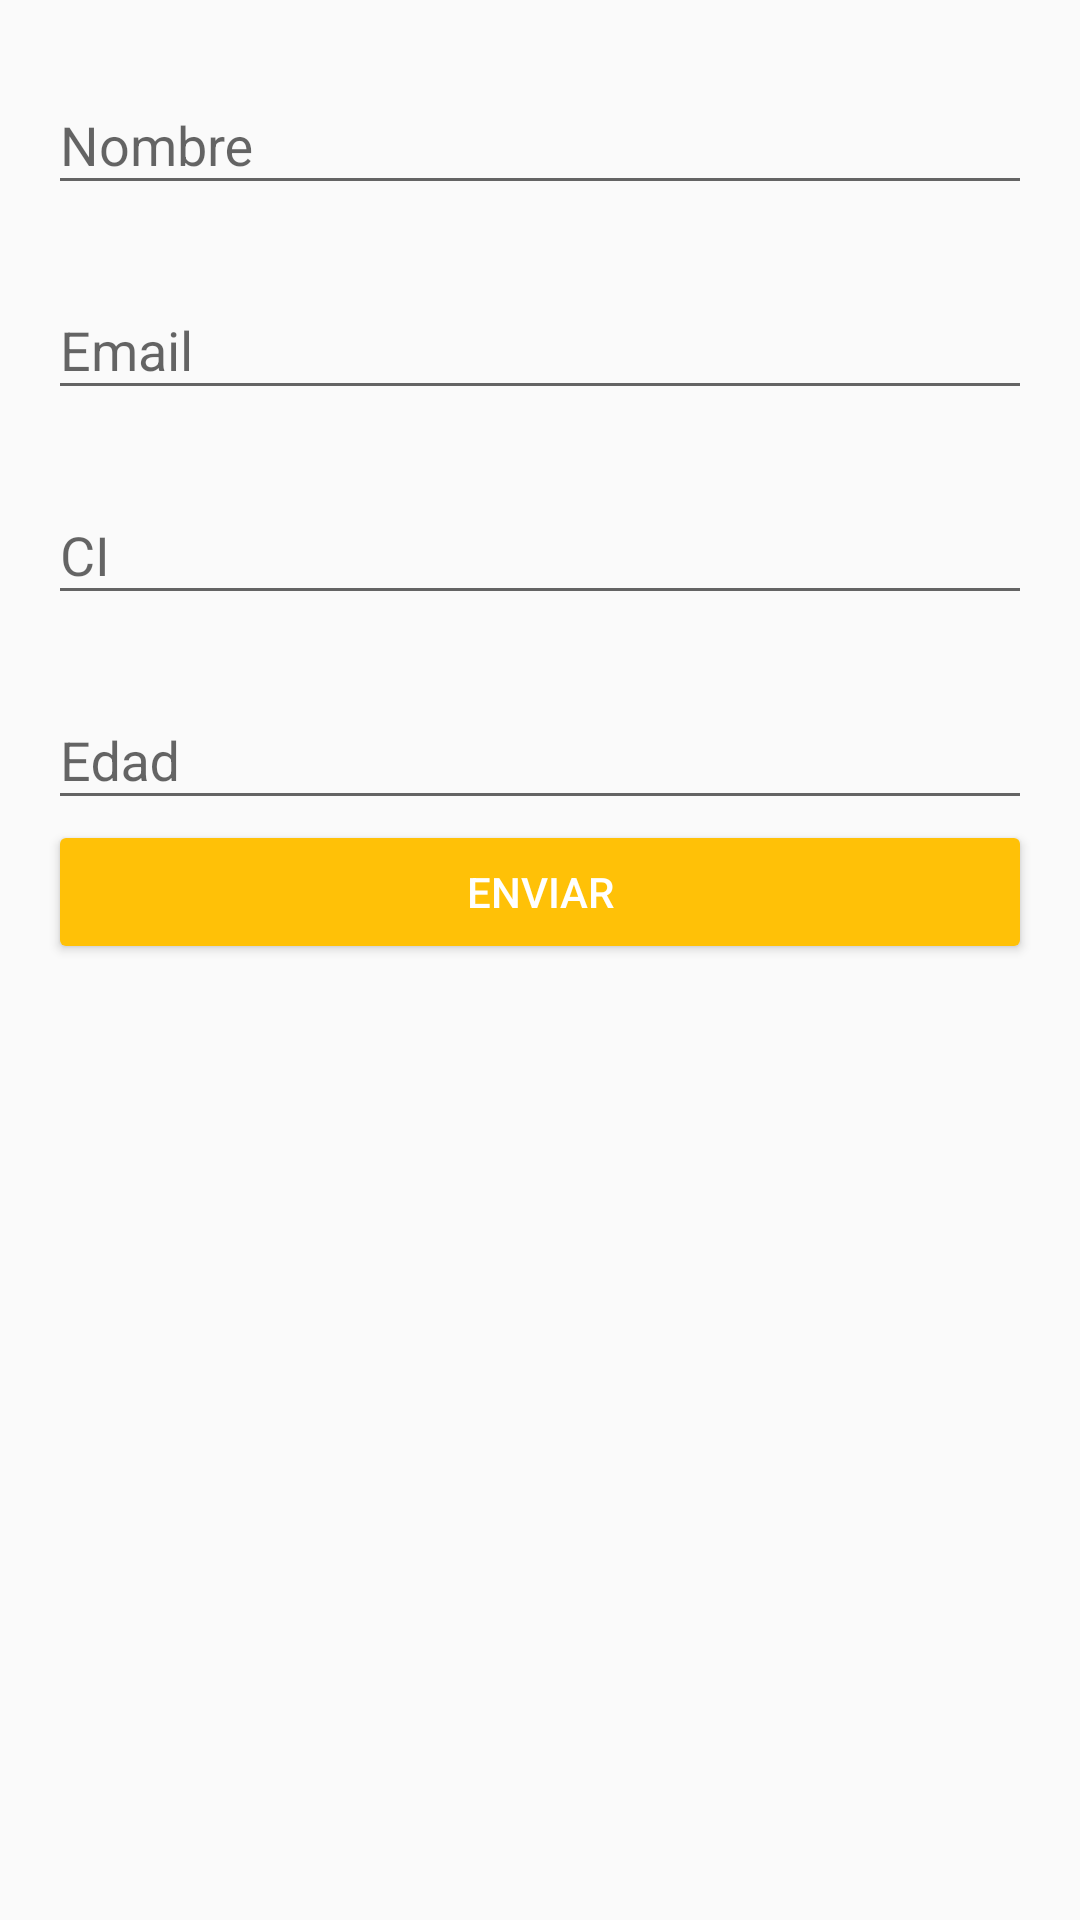

This screen was rendered from an Android layout file. Write that file and the resources it references.
<!-- AndroidManifest.xml: application theme AppTheme -->
<!-- res/layout/dialog_participante.xml -->
<?xml version="1.0" encoding="utf-8"?>
<LinearLayout xmlns:android="http://schemas.android.com/apk/res/android"
    android:orientation="vertical" android:layout_width="match_parent"
    android:layout_height="match_parent"
    android:padding="16dp">

    <android.support.design.widget.TextInputLayout
        android:layout_width="match_parent"
        android:layout_height="wrap_content">

        <EditText
            android:id="@+id/txtNombre"
            android:layout_width="match_parent"
            android:layout_height="wrap_content"
            android:ems="15"
            android:hint="@string/nombre" />

    </android.support.design.widget.TextInputLayout>

    <android.support.design.widget.TextInputLayout
        android:layout_width="match_parent"
        android:layout_height="wrap_content"
        android:layout_marginTop="16dp">

        <EditText
            android:id="@+id/txtEmail"
            android:layout_width="match_parent"
            android:layout_height="wrap_content"
            android:inputType="textEmailAddress"
            android:ems="15"
            android:hint="@string/email" />

    </android.support.design.widget.TextInputLayout>

    <android.support.design.widget.TextInputLayout
        android:layout_width="match_parent"
        android:layout_height="wrap_content"
        android:layout_marginTop="16dp">

        <EditText
            android:id="@+id/txtCi"
            android:layout_width="match_parent"
            android:layout_height="wrap_content"
            android:inputType="number"
            android:hint="@string/ci" />

    </android.support.design.widget.TextInputLayout>

    <android.support.design.widget.TextInputLayout
        android:layout_width="match_parent"
        android:layout_height="wrap_content"
        android:layout_marginTop="16dp">

        <EditText
            android:id="@+id/txtEdad"
            android:layout_width="match_parent"
            android:layout_height="wrap_content"
            android:inputType="number"
            android:hint="@string/edad" />

    </android.support.design.widget.TextInputLayout>

    <Button
        style="@style/Widget.AppCompat.Button.Colored"
        android:id="@+id/btnEnviar"
        android:layout_width="match_parent"
        android:layout_height="wrap_content"
        android:text="@string/enviar"/>

</LinearLayout>
<!-- resources referenced by this layout -->
<resources>
  <string name="ci">CI</string>
  <string name="edad">Edad</string>
  <string name="email">Email</string>
  <string name="enviar">Enviar</string>
  <string name="nombre">Nombre</string>
  <style name="AppTheme" parent="Theme.AppCompat.Light.DarkActionBar">
          
          <item name="colorPrimary">@color/colorPrimary</item>
          <item name="colorPrimaryDark">@color/colorPrimaryDark</item>
          <item name="colorAccent">@color/colorAccent</item>
      </style>
  <color name="colorPrimary">#03A9F4</color>
  <color name="colorPrimaryDark">#025C83</color>
  <color name="colorAccent">#FFC107</color>
</resources>
